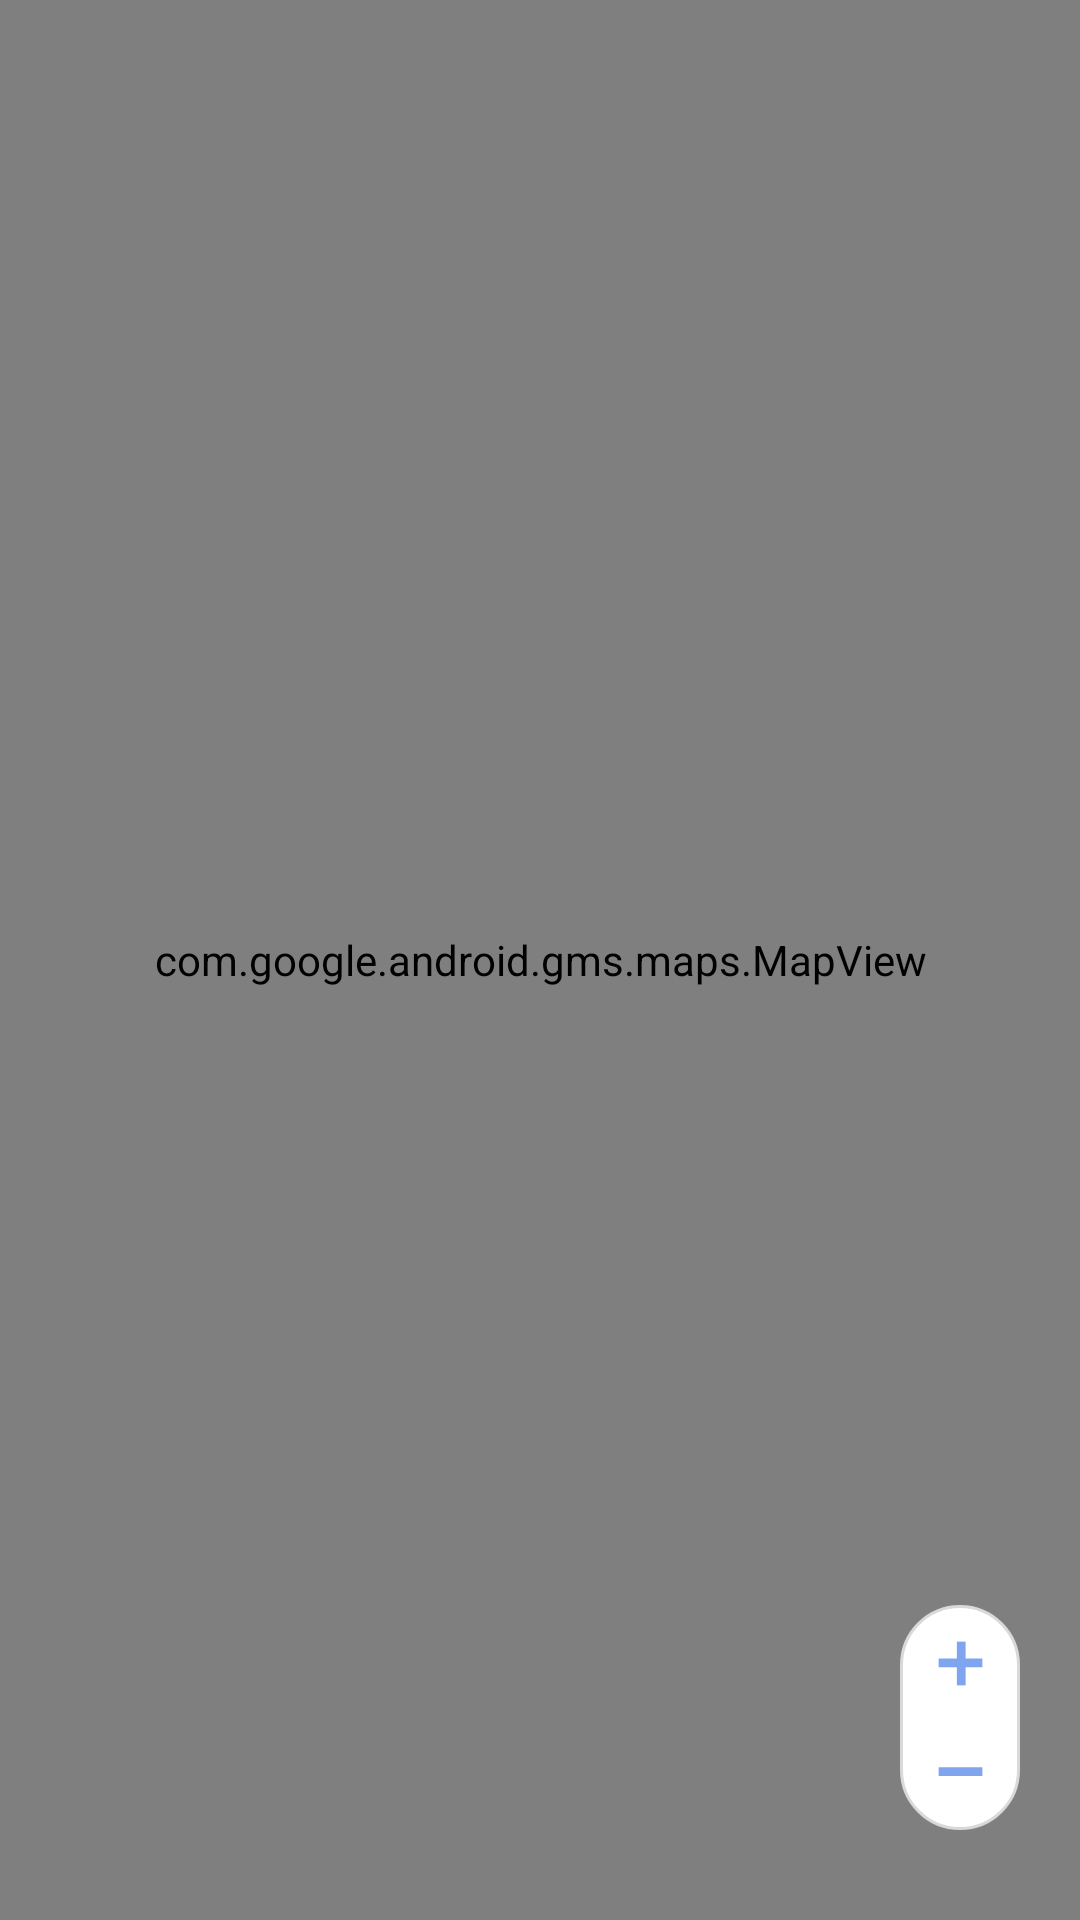

The Android layout XML behind this screen, and the referenced resources:
<!-- AndroidManifest.xml: application theme Theme.CodeClear_final -->
<!-- res/layout/fragment_map.xml -->
<?xml version="1.0" encoding="utf-8"?>
<androidx.constraintlayout.widget.ConstraintLayout xmlns:android="http://schemas.android.com/apk/res/android"
    xmlns:app="http://schemas.android.com/apk/res-auto"
    xmlns:tools="http://schemas.android.com/tools"
    android:layout_width="match_parent"
    android:layout_height="match_parent"
    android:orientation="vertical">

    <com.google.android.gms.maps.MapView
        android:id="@+id/map"
        android:name="com.google.android.gms.maps.MapFragment"
        android:layout_width="match_parent"
        android:layout_height="match_parent"
        app:layout_constraintBottom_toBottomOf="parent"
        app:layout_constraintEnd_toEndOf="parent"
        app:layout_constraintStart_toStartOf="parent"
        app:layout_constraintTop_toTopOf="parent" />

    <androidx.constraintlayout.widget.ConstraintLayout
        android:layout_width="wrap_content"
        android:layout_height="wrap_content"
        android:layout_marginEnd="20dp"
        android:layout_marginBottom="30dp"
        app:layout_constraintBottom_toBottomOf="parent"
        app:layout_constraintEnd_toEndOf="parent">

        <ImageView
            android:layout_width="wrap_content"
            android:layout_height="wrap_content"
            android:src="@drawable/background_zoom"
            app:layout_constraintBottom_toBottomOf="parent"
            app:layout_constraintEnd_toEndOf="parent"
            app:layout_constraintStart_toStartOf="parent"
            app:layout_constraintTop_toTopOf="parent" />

        <ImageButton
            android:id="@+id/btnPlus"
            android:layout_width="wrap_content"
            android:layout_height="wrap_content"
            android:layout_marginTop="2dp"
            android:background="@drawable/map_zoom_plus"
            app:layout_constraintEnd_toEndOf="parent"
            app:layout_constraintStart_toStartOf="parent"
            app:layout_constraintTop_toTopOf="parent" />

        <ImageButton
            android:id="@+id/btnMinus"
            android:layout_width="wrap_content"
            android:layout_height="wrap_content"
            android:layout_marginBottom="2dp"
            android:background="@drawable/map_zoom_minus"
            app:layout_constraintEnd_toEndOf="parent"
            app:layout_constraintStart_toStartOf="parent"
            app:layout_constraintBottom_toBottomOf="parent" />

    </androidx.constraintlayout.widget.ConstraintLayout>


</androidx.constraintlayout.widget.ConstraintLayout>
<!-- resources referenced by this layout -->
<resources>
  <!-- drawable background_zoom (drawable) -->
  <?xml version="1.0" encoding="utf-8"?>
  <shape xmlns:android="http://schemas.android.com/apk/res/android"
      android:shape="rectangle">
      
      <solid
          android:color="@color/white" />
  
      
      <corners
          android:radius="26dp" />
  
      <size
          android:width="40dp"
          android:height="75dp"/>
  
      <stroke
          android:width="1dp"
          android:color="@color/gray_D9D9D9"/>
  </shape>
  <!-- drawable map_zoom_minus (drawable) -->
  <vector xmlns:android="http://schemas.android.com/apk/res/android"
  android:width="35dp"
  android:height="35dp"
  android:viewportWidth="24"
  android:viewportHeight="24">
  <path
      android:pathData="M12,0L12,0A12,12 0,0 1,24 12L24,12A12,12 0,0 1,12 24L12,24A12,12 0,0 1,0 12L0,12A12,12 0,0 1,12 0z"
      android:fillColor="#ffffff"/>
  <path
      android:pathData="M7,12L17,12"
      android:strokeWidth="2"
      android:fillColor="#00000000"
      android:strokeColor="#7FA5EF"/>
  </vector>
  <!-- drawable map_zoom_plus (drawable) -->
  <vector xmlns:android="http://schemas.android.com/apk/res/android"
      android:width="35dp"
      android:height="35dp"
      android:viewportWidth="24"
      android:viewportHeight="24">
    <path
        android:pathData="M12,0L12,0A12,12 0,0 1,24 12L24,12A12,12 0,0 1,12 24L12,24A12,12 0,0 1,0 12L0,12A12,12 0,0 1,12 0z"
        android:fillColor="#ffffff"/>
    <path
        android:pathData="M7,11.833L17,11.833"
        android:strokeWidth="2"
        android:fillColor="#00000000"
        android:strokeColor="#7FA5EF"/>
    <path
        android:pathData="M12.167,7L12.167,17"
        android:strokeWidth="2"
        android:fillColor="#00000000"
        android:strokeColor="#7FA5EF"/>
  </vector>
  <style name="Theme.CodeClear_final" parent="Theme.MaterialComponents.DayNight.NoActionBar">
          
          <item name="colorPrimary">@color/purple_500</item>
          <item name="colorPrimaryVariant">@color/purple_700</item>
          <item name="colorOnPrimary">@color/white</item>
          
          <item name="colorSecondary">@color/teal_200</item>
          <item name="colorSecondaryVariant">@color/teal_700</item>
          <item name="colorOnSecondary">@color/black</item>
          
          <item name="android:statusBarColor" tools:targetApi="l">@color/white</item>
          
  
          
          <item name="android:windowLightStatusBar">true</item>
      </style>
  <color name="white">#FFFFFFFF</color>
  <color name="gray_D9D9D9">#d9d9d9</color>
  <color name="purple_500">#FF6200EE</color>
  <color name="purple_700">#FF3700B3</color>
  <color name="teal_200">#FF03DAC5</color>
  <color name="teal_700">#FF018786</color>
  <color name="black">#FF000000</color>
</resources>
